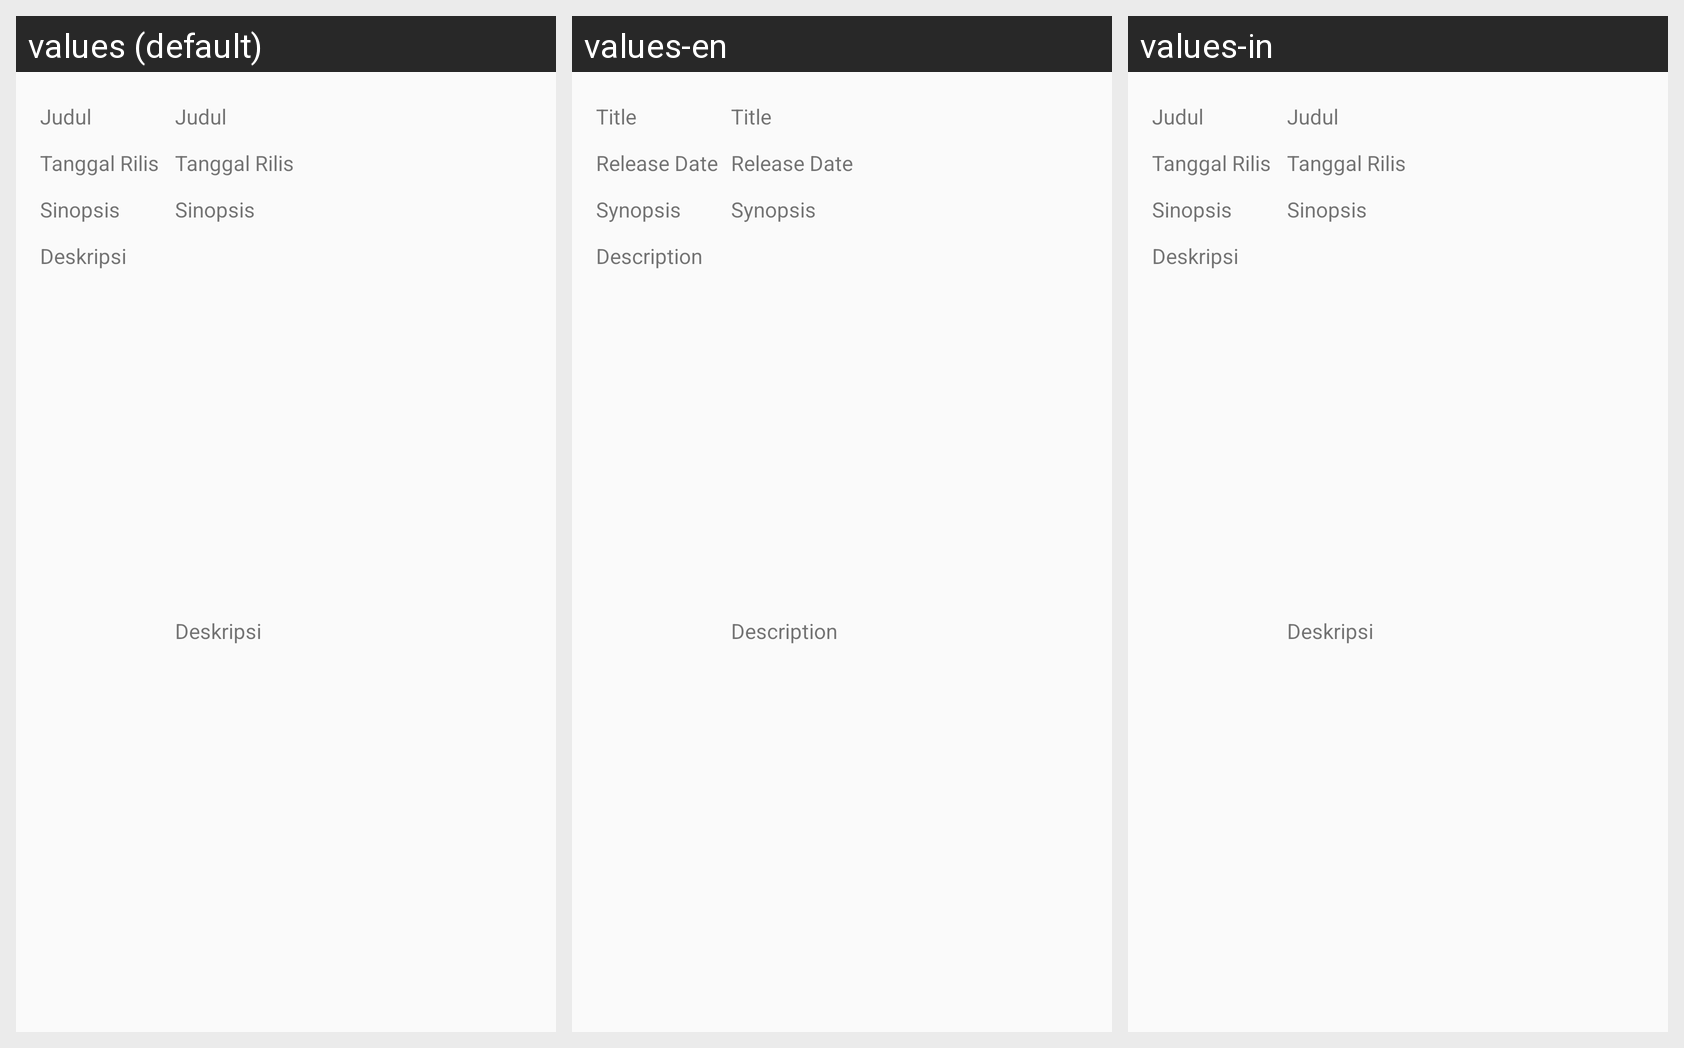

The same Android screen rendered under several of its app's locales, left to right. List the strings drawn on it with the default value and each locale's translation.
Android screen res/layout/layout_desc_movie.xml rendered under 3 locales, left to right: values (default), values-en, values-in. Device: Nexus 5 (rendered at 1080×1920; each locale shown at half size, 540×960, under a caption strip naming it); theme AppTheme.
Strings drawn on this screen, with the default value and each locale's value (text and hints the layout hard-codes, and strings that could not be matched under every locale, appear in the picture but are not listed):

movie_title
  values: Judul
  values-en: Title
  values-in: Judul

release_date
  values: Tanggal Rilis
  values-en: Release Date
  values-in: Tanggal Rilis

synopsis
  values: Sinopsis
  values-en: Synopsis
  values-in: Sinopsis

description
  values: Deskripsi
  values-en: Description
  values-in: Deskripsi
